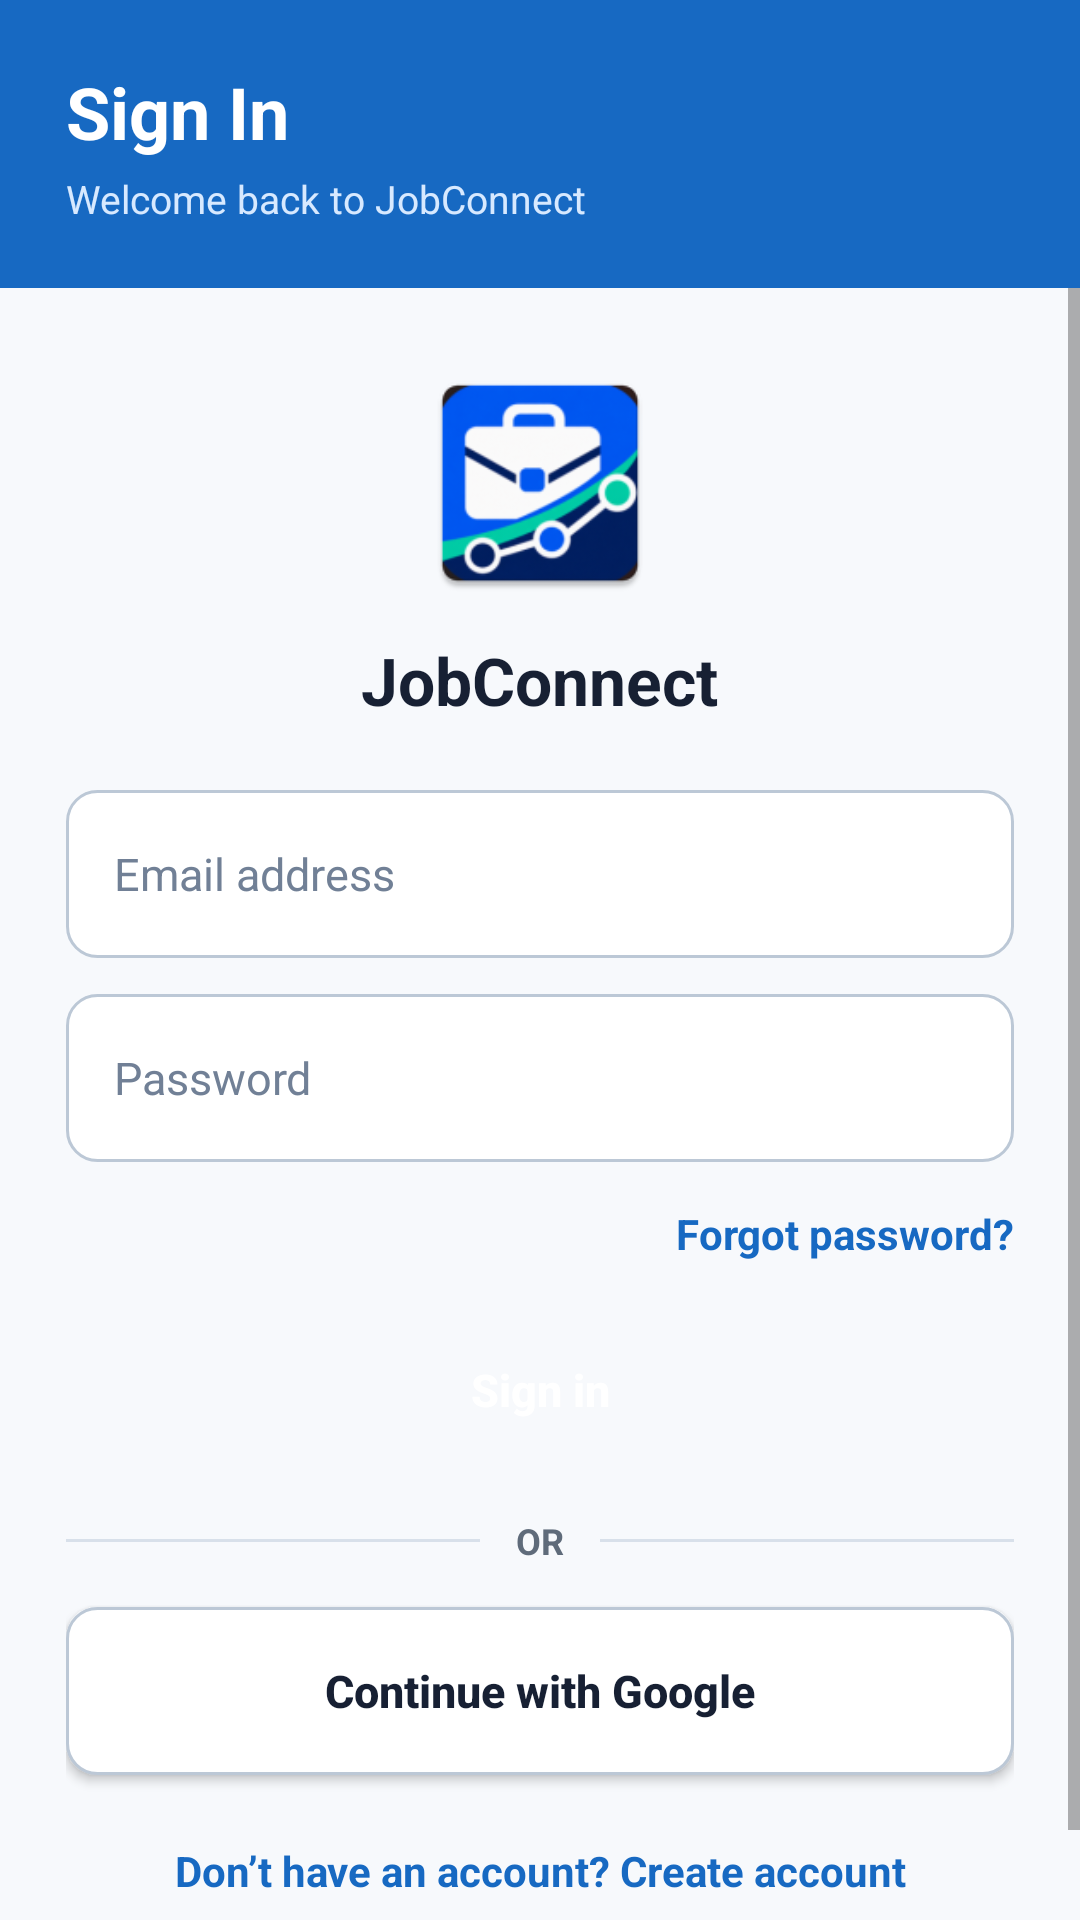

The Android layout XML behind this screen, and the referenced resources:
<!-- AndroidManifest.xml: application theme Theme.Job_Connect -->
<!-- res/layout/activity_login.xml -->
<?xml version="1.0" encoding="utf-8"?>
<androidx.constraintlayout.widget.ConstraintLayout
    xmlns:android="http://schemas.android.com/apk/res/android"
    xmlns:app="http://schemas.android.com/apk/res-auto"
    android:id="@+id/main"
    android:layout_width="match_parent"
    android:layout_height="match_parent"
    android:background="@color/app_background">

    <LinearLayout
        android:id="@+id/loginHeader"
        android:layout_width="0dp"
        android:layout_height="96dp"
        android:background="@color/header_color"
        android:gravity="center_vertical"
        android:orientation="vertical"
        android:paddingStart="22dp"
        android:paddingEnd="22dp"
        app:layout_constraintEnd_toEndOf="parent"
        app:layout_constraintStart_toStartOf="parent"
        app:layout_constraintTop_toTopOf="parent">

        <TextView
            android:layout_width="wrap_content"
            android:layout_height="wrap_content"
            android:text="@string/login_title"
            android:textColor="@color/white"
            android:textSize="24sp"
            android:textStyle="bold" />

        <TextView
            android:layout_width="wrap_content"
            android:layout_height="wrap_content"
            android:layout_marginTop="4dp"
            android:text="@string/login_subtitle"
            android:textColor="@color/header_secondary_text"
            android:textSize="13sp" />

    </LinearLayout>

    <ScrollView
        android:layout_width="0dp"
        android:layout_height="0dp"
        android:background="@color/app_background"
        android:fillViewport="true"
        app:layout_constraintBottom_toBottomOf="parent"
        app:layout_constraintEnd_toEndOf="parent"
        app:layout_constraintStart_toStartOf="parent"
        app:layout_constraintTop_toBottomOf="@id/loginHeader">

        <LinearLayout
            android:layout_width="match_parent"
            android:layout_height="wrap_content"
            android:orientation="vertical"
            android:paddingStart="22dp"
            android:paddingTop="24dp"
            android:paddingEnd="22dp"
            android:paddingBottom="24dp">

            <ImageView
                android:layout_width="82dp"
                android:layout_height="82dp"
                android:layout_gravity="center_horizontal"
                android:contentDescription="@string/jobconnect_logo"
                android:src="@mipmap/ic_launcher" />

            <TextView
                android:layout_width="wrap_content"
                android:layout_height="wrap_content"
                android:layout_gravity="center_horizontal"
                android:layout_marginTop="10dp"
                android:text="@string/jobconnect_name"
                android:textColor="@color/primary_text"
                android:textSize="22sp"
                android:textStyle="bold" />

            <EditText
                android:id="@+id/etLoginEmail"
                android:layout_width="match_parent"
                android:layout_height="56dp"
                android:layout_marginTop="22dp"
                android:autofillHints="emailAddress"
                android:background="@drawable/input_background"
                android:hint="@string/email_address"
                android:inputType="textEmailAddress"
                android:maxLines="1"
                android:paddingStart="16dp"
                android:paddingEnd="16dp"
                android:textColor="@color/primary_text"
                android:textColorHint="@color/hint_text"
                android:textSize="15sp" />

            <EditText
                android:id="@+id/etLoginPassword"
                android:layout_width="match_parent"
                android:layout_height="56dp"
                android:layout_marginTop="12dp"
                android:autofillHints="password"
                android:background="@drawable/input_background"
                android:hint="@string/password"
                android:inputType="textPassword"
                android:maxLines="1"
                android:paddingStart="16dp"
                android:paddingEnd="16dp"
                android:textColor="@color/primary_text"
                android:textColorHint="@color/hint_text"
                android:textSize="15sp" />

            <TextView
                android:id="@+id/tvForgotPassword"
                android:layout_width="wrap_content"
                android:layout_height="48dp"
                android:layout_gravity="end"
                android:gravity="center_vertical"
                android:text="@string/forgot_password"
                android:textColor="@color/header_color"
                android:textSize="14sp"
                android:textStyle="bold" />

            <Button
                android:id="@+id/btnLogin"
                android:layout_width="match_parent"
                android:layout_height="56dp"
                android:background="@drawable/button_primary"
                android:text="@string/sign_in"
                android:textAllCaps="false"
                android:textColor="@color/white"
                android:textSize="15sp"
                android:textStyle="bold"
                app:backgroundTint="@null" />

            <LinearLayout
                android:layout_width="match_parent"
                android:layout_height="wrap_content"
                android:layout_marginTop="14dp"
                android:gravity="center_vertical"
                android:orientation="horizontal">

                <View
                    android:layout_width="0dp"
                    android:layout_height="1dp"
                    android:layout_weight="1"
                    android:background="@color/border_color" />

                <TextView
                    android:layout_width="wrap_content"
                    android:layout_height="wrap_content"
                    android:paddingStart="12dp"
                    android:paddingEnd="12dp"
                    android:text="@string/or"
                    android:textColor="@color/secondary_text"
                    android:textSize="12sp"
                    android:textStyle="bold" />

                <View
                    android:layout_width="0dp"
                    android:layout_height="1dp"
                    android:layout_weight="1"
                    android:background="@color/border_color" />

            </LinearLayout>

            <Button
                android:id="@+id/btnGoogleSignIn"
                android:layout_width="match_parent"
                android:layout_height="56dp"
                android:layout_marginTop="14dp"
                android:background="@drawable/input_background"
                android:text="@string/continue_with_google"
                android:textAllCaps="false"
                android:textColor="@color/primary_text"
                android:textSize="15sp"
                android:textStyle="bold"
                app:backgroundTint="@null" />

            <TextView
                android:id="@+id/tvGoToRegister"
                android:layout_width="match_parent"
                android:layout_height="48dp"
                android:layout_marginTop="8dp"
                android:gravity="center"
                android:text="@string/create_account_prompt"
                android:textColor="@color/header_color"
                android:textSize="14sp"
                android:textStyle="bold" />

        </LinearLayout>

    </ScrollView>

</androidx.constraintlayout.widget.ConstraintLayout>
<!-- resources referenced by this layout -->
<resources>
  <color name="app_background">#F7F9FC</color>
  <color name="border_color">#D8E0EA</color>
  <color name="header_color">#1769C2</color>
  <color name="header_secondary_text">#D7E9FF</color>
  <color name="hint_text">#718096</color>
  <color name="primary_text">#172033</color>
  <color name="secondary_text">#5F6B7A</color>
  <color name="white">#FFFFFFFF</color>
  <!-- drawable input_background (drawable) -->
  <?xml version="1.0" encoding="utf-8"?>
  <selector xmlns:android="http://schemas.android.com/apk/res/android">
  
      <item android:state_focused="true">
          <shape android:shape="rectangle">
  
              <solid android:color="@color/surface_color" />
  
              <stroke
                  android:width="2dp"
                  android:color="@color/header_color" />
  
              <corners android:radius="10dp" />
  
              <padding
                  android:left="16dp"
                  android:top="12dp"
                  android:right="16dp"
                  android:bottom="12dp" />
  
          </shape>
      </item>
  
      <item>
          <shape android:shape="rectangle">
  
              <solid android:color="@color/surface_color" />
  
              <stroke
                  android:width="1dp"
                  android:color="@color/input_border_color" />
  
              <corners android:radius="10dp" />
  
              <padding
                  android:left="16dp"
                  android:top="12dp"
                  android:right="16dp"
                  android:bottom="12dp" />
  
          </shape>
      </item>
  
  </selector>
  <!-- mipmap ic_launcher: webp bitmap (mipmap-hdpi, 4880 bytes) -->
  <string name="continue_with_google">Continue with Google</string>
  <string name="create_account_prompt">Don’t have an account? Create account</string>
  <string name="email_address">Email address</string>
  <string name="forgot_password">Forgot password?</string>
  <string name="jobconnect_logo">JobConnect logo</string>
  <string name="jobconnect_name">JobConnect</string>
  <string name="login_subtitle">Welcome back to JobConnect</string>
  <string name="login_title">Sign In</string>
  <string name="or">OR</string>
  <string name="password">Password</string>
  <string name="sign_in">Sign in</string>
  <style name="Theme.Job_Connect" parent="Theme.MaterialComponents.Light.NoActionBar">
  
          <item name="colorPrimary">@color/header_color</item>
          <item name="colorPrimaryVariant">@color/header_color</item>
          <item name="colorOnPrimary">@color/white</item>
  
          <item name="colorSecondary">@color/teal_700</item>
          <item name="colorSecondaryVariant">@color/teal_700</item>
          <item name="colorOnSecondary">@color/white</item>
  
          <item name="android:windowBackground">@color/app_background</item>
          <item name="android:navigationBarColor">@color/surface_color</item>
          <item name="android:statusBarColor">@color/header_color</item>
          <item name="android:colorAccent">@color/header_color</item>
  
          <item name="android:windowLightStatusBar">false</item>
          <item name="android:windowLightNavigationBar">true</item>
          <item name="android:forceDarkAllowed">false</item>
  
      </style>
  <color name="surface_color">#FFFFFF</color>
  <color name="input_border_color">#BCC8D6</color>
  <color name="teal_700">#FF018786</color>
</resources>
